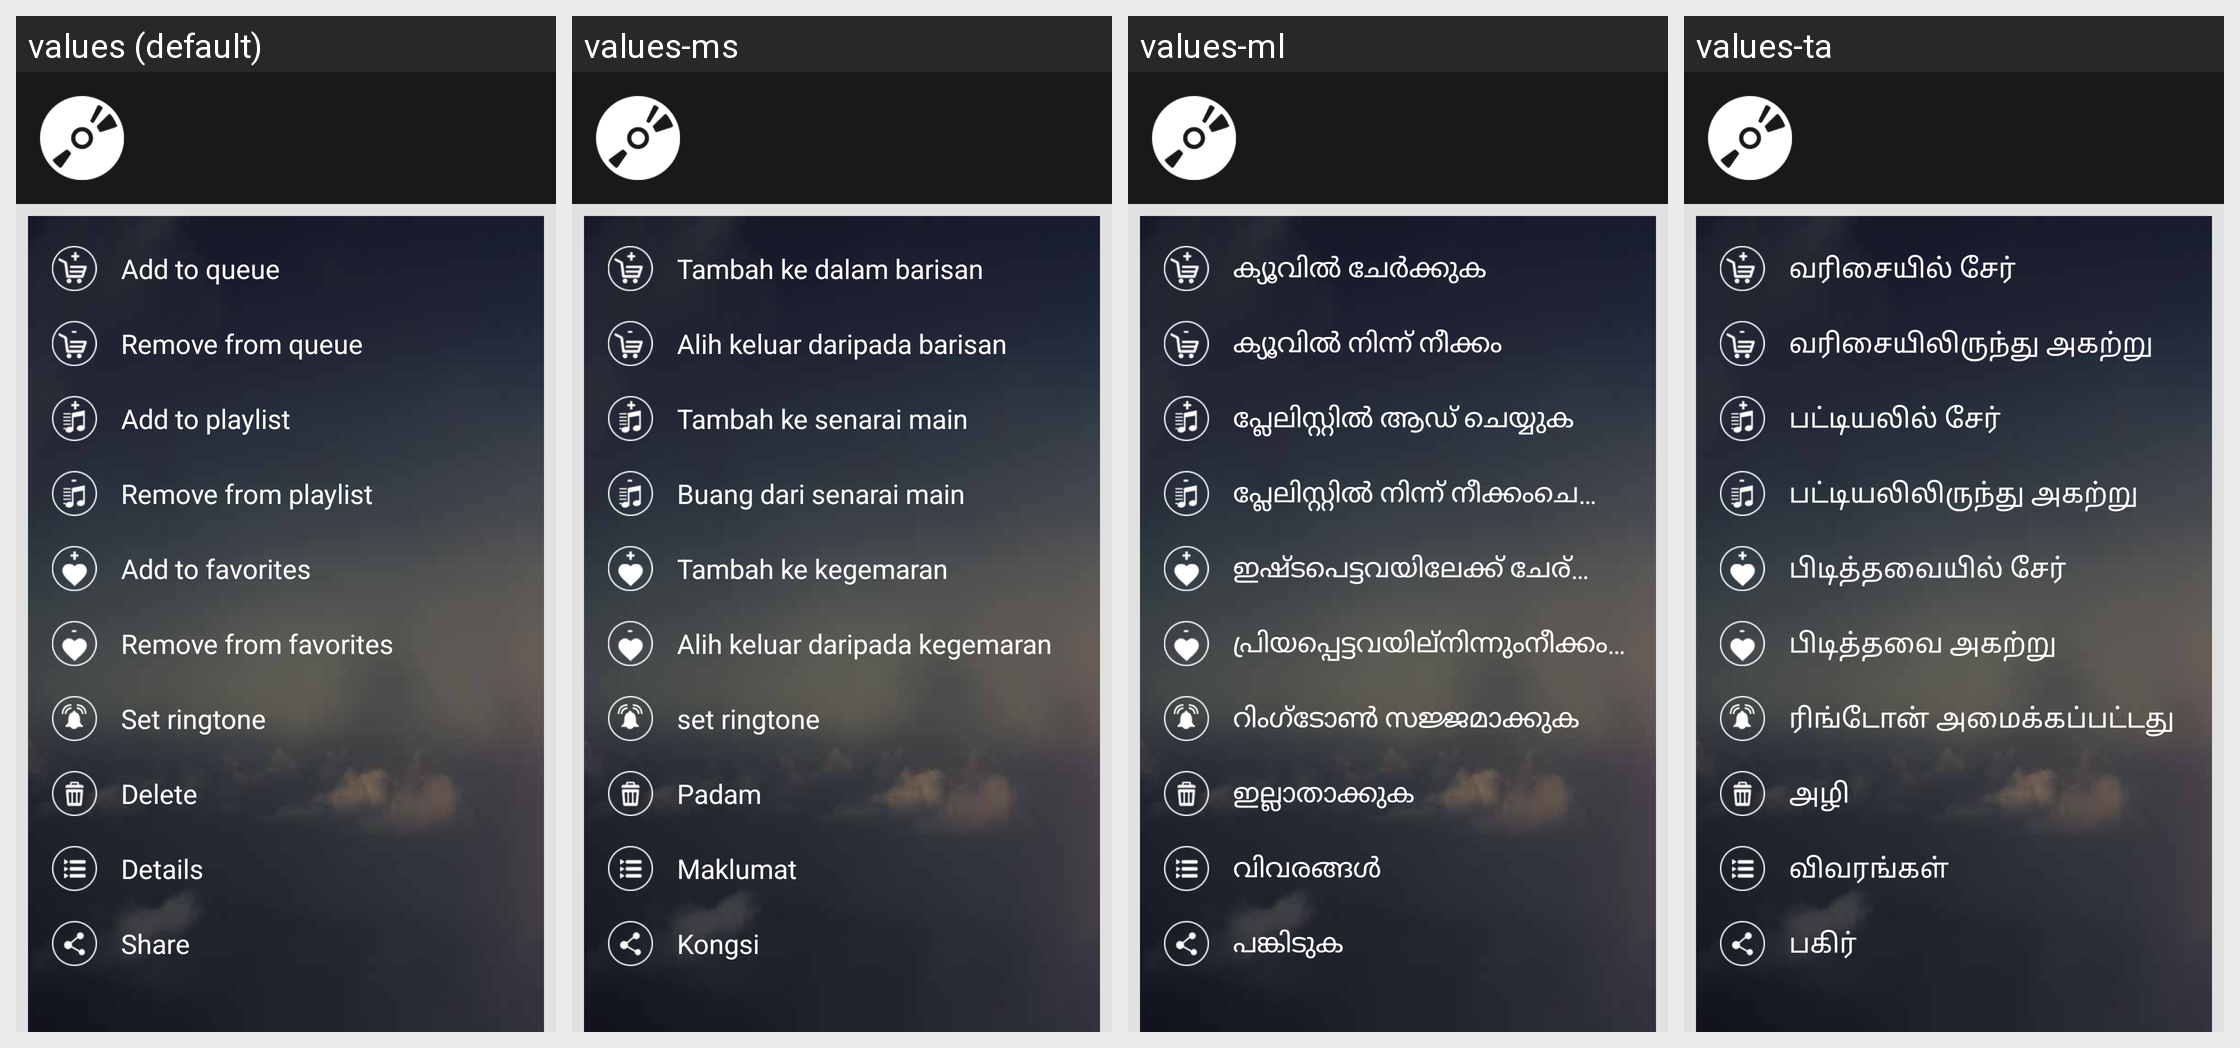

For this localized Android screen grid, give each drawn string resource with its value in every locale shown.
Android screen res/layout/dialog_song_popup.xml rendered under 4 locales, left to right: values (default), values-ms, values-ml, values-ta. Device: Nexus 5 (rendered at 1080×1920; each locale shown at half size, 540×960, under a caption strip naming it); theme AppTheme.
Other locales in the repository, not shown: values-af, values-am, values-ar, values-az, values-be, values-bg, values-bn, values-bs, values-ca, values-cs, values-cy, values-da, values-de, values-el, values-en, values-es, values-et, values-eu, values-fa, values-fi, values-fr-rCA, values-ga, values-gd, values-gl, values-gu, values-hi, values-hr, values-ht, values-hu, values-hy, values-id, values-in, values-is, values-it, values-ja, values-ka, values-kk, values-km-rKH, values-kn, values-ko, values-ky, values-lb, values-lo, values-lt, values-lv, values-mg, values-mi, values-mk, values-mn-rMN, values-mr, values-mt, values-my, values-nb, values-ne, values-nl, values-no, values-pa, values-pl, values-pt, values-ro, values-ru, values-si, values-sk, values-sl, values-sq, values-sr, values-su, values-sv, values-sw, values-te, values-tg, values-th, values-tl, values-tr, values-uk, values-ur, values-uz, values-vi, values-xh, values-yi, values-zh, values-zh-rTW, values-zu.
Strings drawn on this screen, with the default value and each locale's value (text and hints the layout hard-codes, and strings that could not be matched under every locale, appear in the picture but are not listed):

add_to_queue
  values: Add to queue
  values-ms: Tambah ke dalam barisan
  values-ml: ക്യൂവിൽ ചേർക്കുക
  values-ta: வரிசையில் சேர்

remove_from_queue
  values: Remove from queue
  values-ms: Alih keluar daripada barisan
  values-ml: ക്യൂവിൽ നിന്ന് നീക്കം
  values-ta: வரிசையிலிருந்து அகற்று

add_to_playlist
  values: Add to playlist
  values-ms: Tambah ke senarai main
  values-ml: പ്ലേലിസ്റ്റിൽ ആഡ് ചെയ്യുക
  values-ta: பட்டியலில் சேர்

remove_from_playlist
  values: Remove from playlist
  values-ms: Buang dari senarai main
  values-ml: പ്ലേലിസ്റ്റിൽ നിന്ന് നീക്കംചെയ്യുക
  values-ta: பட்டியலிலிருந்து அகற்று

add_to_favorites
  values: Add to favorites
  values-ms: Tambah ke kegemaran
  values-ml: ഇഷ്ടപെട്ടവയിലേക്ക് ചേര്ക്കുക
  values-ta: பிடித்தவையில் சேர்

remove_from_favorites
  values: Remove from favorites
  values-ms: Alih keluar daripada kegemaran
  values-ml: പ്രിയപ്പെട്ടവയില്നിന്നുംനീക്കംചെയ്യുക
  values-ta: பிடித்தவை அகற்று

set_ringtone
  values: Set ringtone
  values-ms: set ringtone
  values-ml: റിംഗ്ടോൺ സജ്ജമാക്കുക
  values-ta: ரிங்டோன் அமைக்கப்பட்டது

delete
  values: Delete
  values-ms: Padam
  values-ml: ഇല്ലാതാക്കുക
  values-ta: அழி

details
  values: Details
  values-ms: Maklumat
  values-ml: വിവരങ്ങൾ
  values-ta: விவரங்கள்

share
  values: Share
  values-ms: Kongsi
  values-ml: പങ്കിടുക
  values-ta: பகிர்
